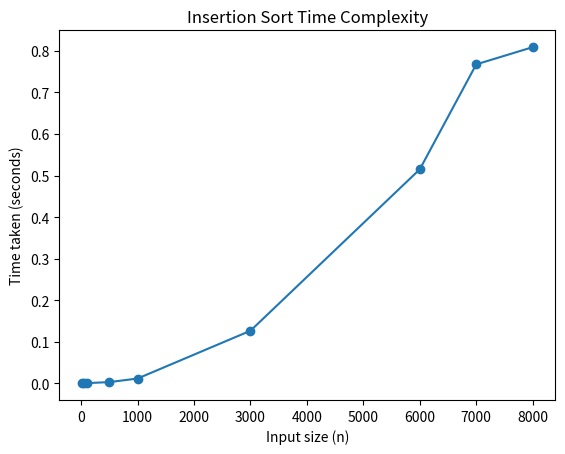

Generate this figure with matplotlib:
import random
import time
import matplotlib.pyplot as plt

def insertion_sort(arr):
    n = len(arr)
    for i in range(1, n):
        k = arr[i]
        j = i - 1
        while j >= 0 and arr[j] > k:
            arr[j+1] = arr[j]
            j -= 1
        arr[j+1] = k

sizes = [10, 50, 100, 500, 1000, 3000, 6000, 7000, 8000]
times = []

for n in sizes:
    arr = [random.randint(0, 10000) for _ in range(n)]
    start = time.time()
    insertion_sort(arr)
    end = time.time()
    print(f"For input size {n} time taken = {end-start}")
    times.append(end-start)

plt.plot(sizes, times, marker='o')
plt.xlabel("Input size (n)")
plt.ylabel("Time taken (seconds)")
plt.title("Insertion Sort Time Complexity")
plt.show()
